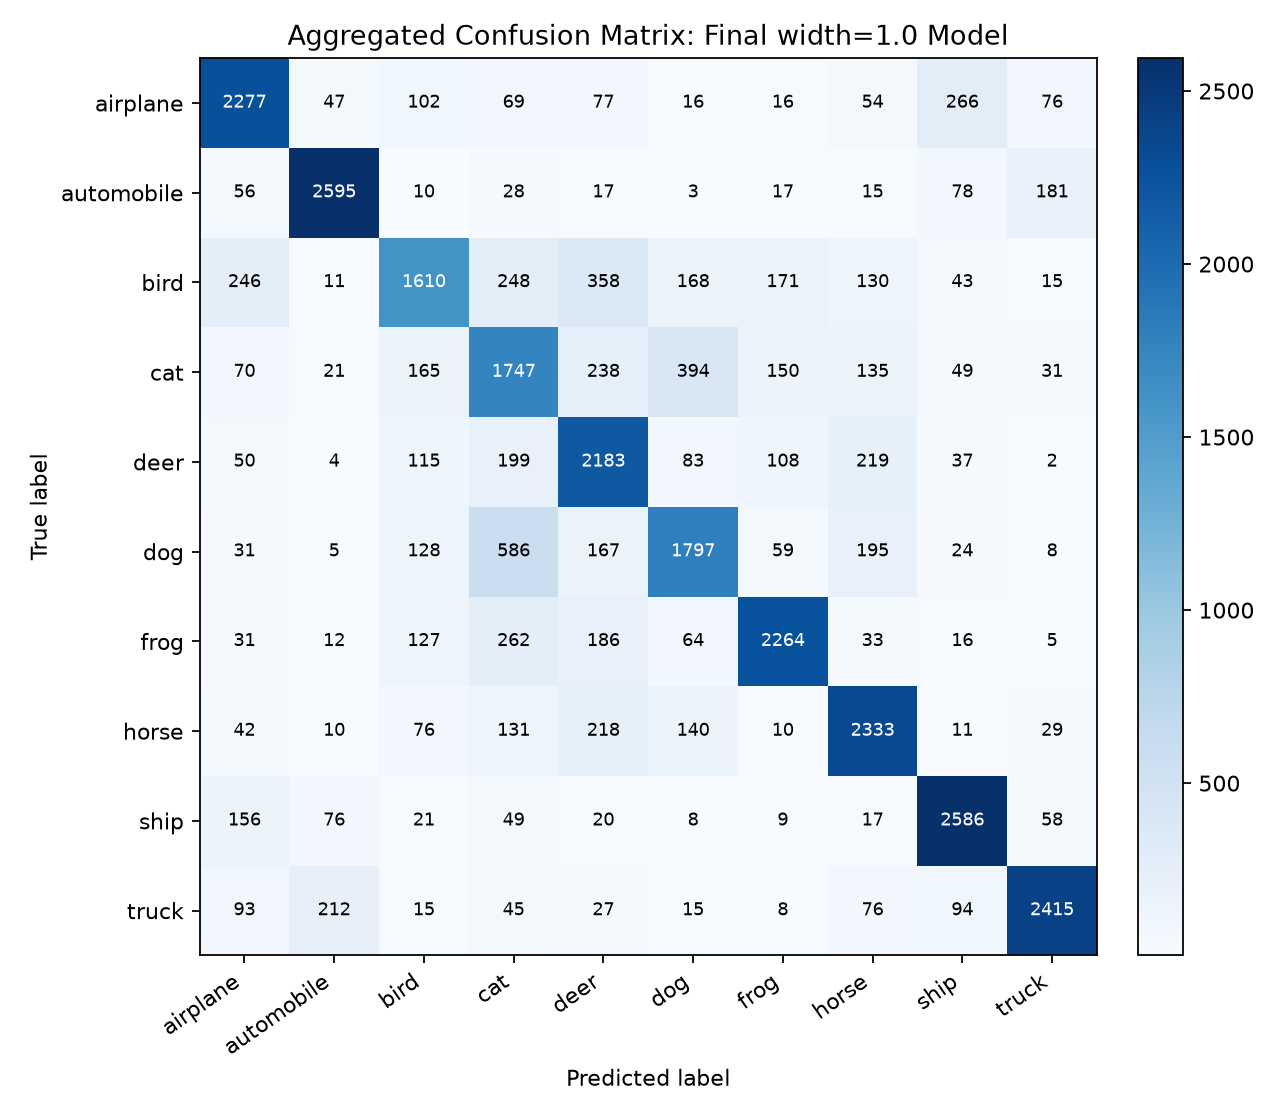

Source data for this figure (header and first rows):
true_class, pred_airplane, pred_automobile, pred_bird, pred_cat, pred_deer, pred_dog, pred_frog, pred_horse, pred_ship, pred_truck
airplane, 2277, 47, 102, 69, 77, 16, 16, 54, 266, 76
automobile, 56, 2595, 10, 28, 17, 3, 17, 15, 78, 181
bird, 246, 11, 1610, 248, 358, 168, 171, 130, 43, 15
cat, 70, 21, 165, 1747, 238, 394, 150, 135, 49, 31
deer, 50, 4, 115, 199, 2183, 83, 108, 219, 37, 2
dog, 31, 5, 128, 586, 167, 1797, 59, 195, 24, 8
frog, 31, 12, 127, 262, 186, 64, 2264, 33, 16, 5
horse, 42, 10, 76, 131, 218, 140, 10, 2333, 11, 29
ship, 156, 76, 21, 49, 20, 8, 9, 17, 2586, 58
truck, 93, 212, 15, 45, 27, 15, 8, 76, 94, 2415
